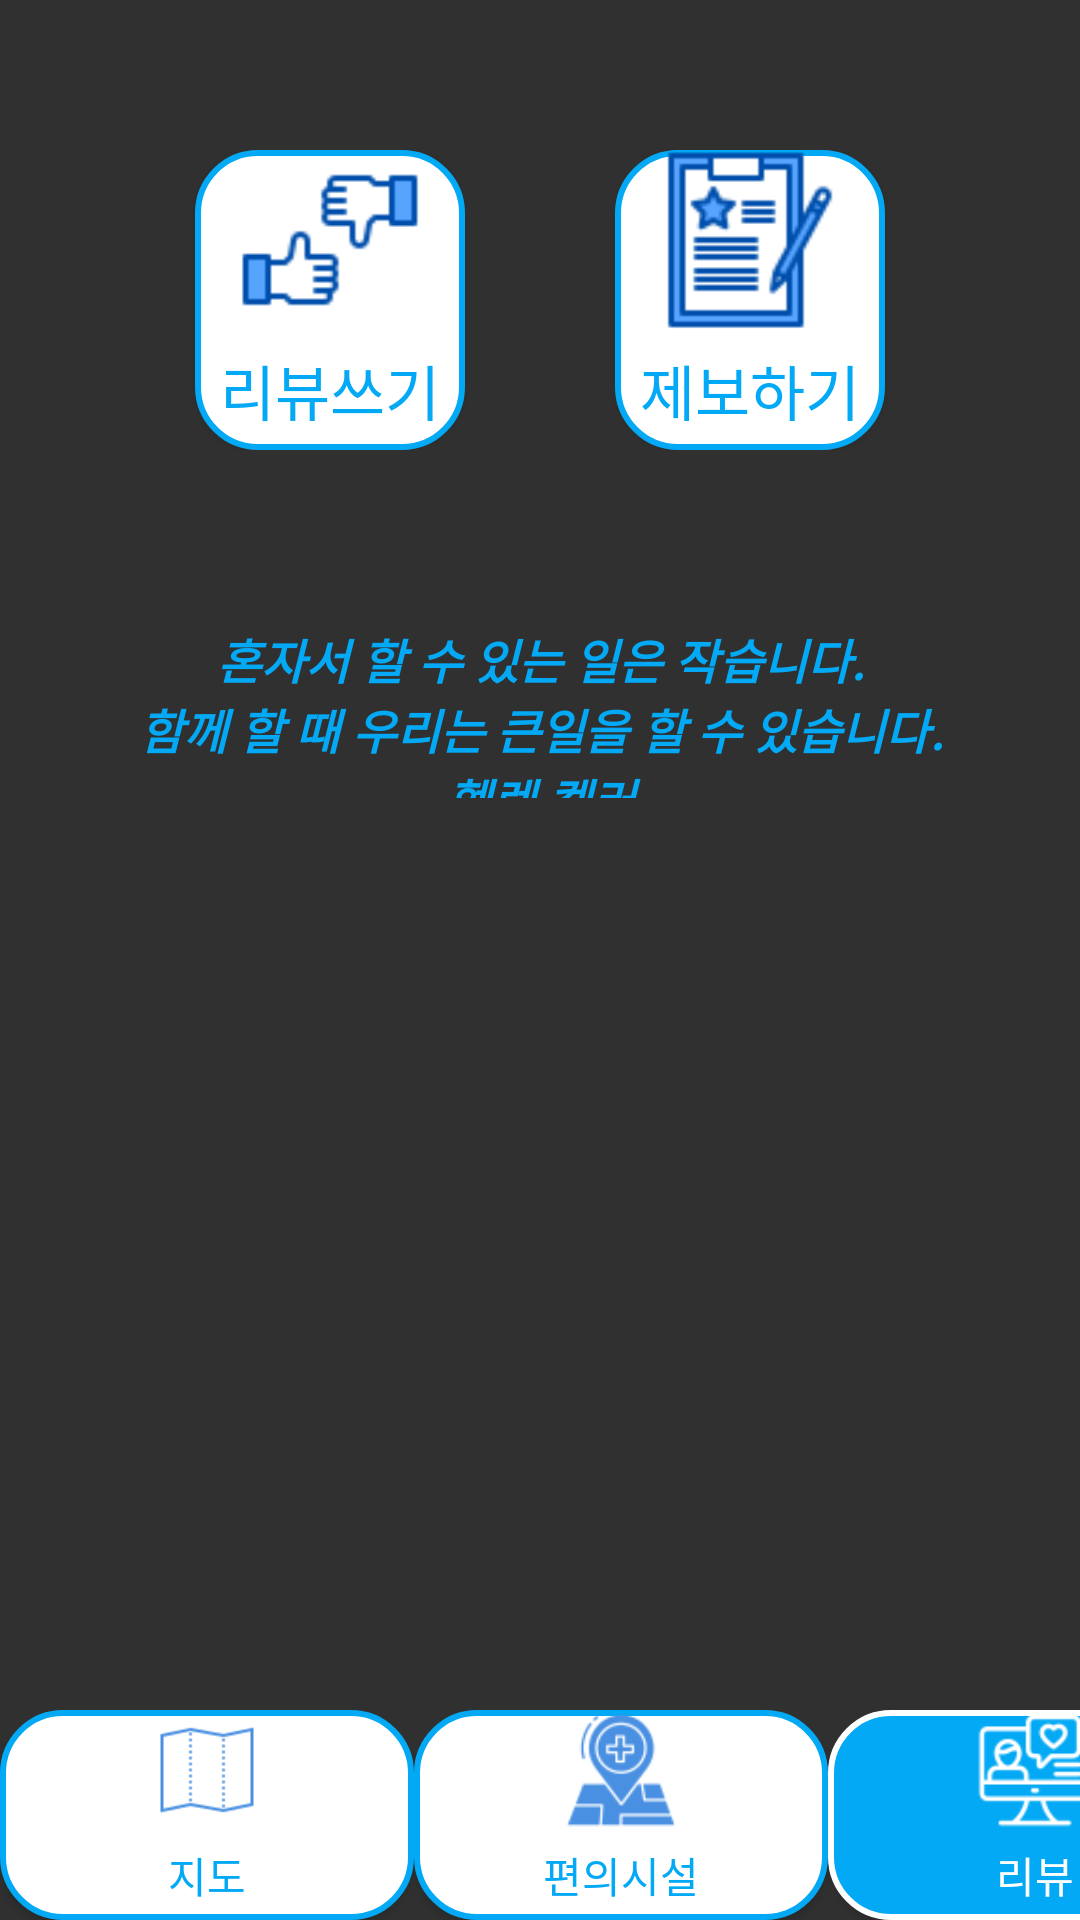

Reconstruct the res/layout file that produces this screen, plus the resources it refers to.
<!-- AndroidManifest.xml: application theme Theme.AppCompat.NoActionBar -->
<!-- res/layout/layout_review.xml -->
<LinearLayout xmlns:android="http://schemas.android.com/apk/res/android"
    xmlns:app="http://schemas.android.com/apk/res-auto"
    xmlns:tools="http://schemas.android.com/tools"
    android:layout_width="match_parent"
    android:layout_height="match_parent"
    android:gravity="center"
    android:orientation="vertical">

    <TextView
        android:id="@+id/textView5"
        android:layout_width="match_parent"
        android:layout_height="50dp" />

    <LinearLayout
        android:layout_width="match_parent"
        android:layout_height="100dp"
        android:orientation="horizontal">

        <TextView
            android:id="@+id/textView3"
            android:layout_width="5dp"
            android:layout_height="wrap_content"
            android:layout_weight="1" />

        <Button
            android:id="@+id/btn_review_review"
            android:layout_width="30dp"
            android:layout_height="100dp"
            android:layout_weight="1"
            android:background="@drawable/mapiconshape"
            android:drawableTop="@drawable/review_review_xml"
            android:text="리뷰쓰기"
            android:textColor="#03A9F4"
            android:textSize="20sp" />

        <TextView
            android:layout_width="50dp"
            android:layout_height="wrap_content" />

        <Button
            android:id="@+id/btn_review_report"
            android:layout_width="30dp"
            android:layout_height="100dp"
            android:layout_weight="1"
            android:background="@drawable/mapiconshape"
            android:drawableTop="@drawable/review__report_xml"
            android:text="제보하기"
            android:textColor="#03A9F4"
            android:textSize="20sp" />

        <TextView
            android:id="@+id/textView4"
            android:layout_width="5dp"
            android:layout_height="wrap_content"
            android:layout_weight="1" />

    </LinearLayout>

    <LinearLayout
        android:layout_width="match_parent"
        android:layout_height="match_parent"
        android:layout_weight="1"
        android:orientation="vertical">

        <TextView
            android:id="@+id/textView6"
            android:layout_width="match_parent"
            android:layout_height="1dp"
            android:layout_weight="1" />

        <TextView
            android:id="@+id/textView"
            android:layout_width="wrap_content"
            android:layout_height="1dp"
            android:layout_weight="1"
            android:text="혼자서 할 수 있는 일은 작습니다.                                                     함께 할 때 우리는 큰일을 할 수 있습니다.                                                                                             -헬렌 켈러-"
            android:textAlignment="center"
            android:textAllCaps="false"
            android:textColor="#03A9F4"
            android:textSize="16sp"
            android:textStyle="bold|italic" />

        <ImageView
            android:id="@+id/imageView"
            android:layout_width="match_parent"
            android:layout_height="150dp"
            android:layout_weight="1"
            tools:srcCompat="@drawable/disabled_image" />

        <TextView
            android:id="@+id/textView7"
            android:layout_width="match_parent"
            android:layout_height="10dp"
            android:layout_weight="1" />
    </LinearLayout>


    <LinearLayout
        android:layout_width="wrap_content"
        android:layout_height="100dp"
        android:gravity="bottom">

        <Button
            android:id="@+id/btn_map"
            android:layout_width="138dp"
            android:layout_height="70dp"
            android:background="@drawable/mapiconshape"
            android:clickable="false"
            android:drawableTop="@drawable/mapiconvxml"
            android:text="지도"
            android:textColor="#03A9F4" />

        <Button
            android:id="@+id/btn_conv"
            android:layout_width="138dp"
            android:layout_height="70dp"
            android:background="@drawable/mapiconshape"
            android:drawableTop="@drawable/conviconbluexml"
            android:text="편의시설"
            android:textColor="#03A9F4" />

        <Button
            android:id="@+id/btn_review"
            android:layout_width="138dp"
            android:layout_height="70dp"
            android:background="@drawable/conviconshape"
            android:cursorVisible="false"
            android:drawableTop="@drawable/reviewiconwhitexml"
            android:text="리뷰"
            android:textColor="#FFFFFF" />

    </LinearLayout>
</LinearLayout>
<!-- resources referenced by this layout -->
<resources>
  <!-- drawable conviconbluexml (drawable) -->
  <?xml version="1.0" encoding="utf-8"?>
  <layer-list xmlns:android="http://schemas.android.com/apk/res/android">
      <item
          android:drawable="@drawable/blue_conv_icon"
          android:width="40dp"
          android:height="40dp" />
  </layer-list>
  <!-- drawable conviconshape (drawable) -->
  <?xml version="1.0" encoding="utf-8"?>
  <shape xmlns:android="http://schemas.android.com/apk/res/android">
      <solid android:color="#03A9F4" /> //배경색
  
      <stroke
          android:width="2dp"
          android:color="#FFF" /> //선색
      <corners
          android:topLeftRadius="20dp"
          android:topRightRadius="20dp"
          android:bottomLeftRadius="20dp"
          android:bottomRightRadius="20dp"  /> // 선 휘는각도
  
      />
  </shape>
  <!-- drawable mapiconshape (drawable) -->
  <?xml version="1.0" encoding="utf-8"?>
  <shape xmlns:android="http://schemas.android.com/apk/res/android">
      <solid android:color="#fff" /> //배경색
  
      <stroke
          android:width="2dp"
          android:color="#03A9F4" /> //선색
      <corners
          android:topLeftRadius="20dp"
          android:topRightRadius="20dp"
          android:bottomLeftRadius="20dp"
          android:bottomRightRadius="20dp"  /> // 선 휘는각도
  
      />
  </shape>
  <!-- drawable mapiconvxml (drawable) -->
  <?xml version="1.0" encoding="utf-8"?>
  <layer-list xmlns:android="http://schemas.android.com/apk/res/android">
      <item
          android:drawable="@drawable/blue_map_icon"
          android:width="40dp"
          android:height="40dp" />
  </layer-list>
  <!-- drawable review__report_xml (drawable) -->
  <?xml version="1.0" encoding="utf-8"?>
  <layer-list xmlns:android="http://schemas.android.com/apk/res/android">
      <item
          android:drawable="@drawable/blue_review_report"
          android:width="60dp"
          android:height="60dp" />
  </layer-list>
  <!-- drawable review_review_xml (drawable) -->
  <?xml version="1.0" encoding="utf-8"?>
  <layer-list xmlns:android="http://schemas.android.com/apk/res/android">
      <item
          android:drawable="@drawable/blue_review_review"
          android:width="60dp"
          android:height="60dp" />
  </layer-list>
  <!-- drawable reviewiconwhitexml (drawable) -->
  <?xml version="1.0" encoding="utf-8"?>
  <layer-list xmlns:android="http://schemas.android.com/apk/res/android">
      <item
          android:drawable="@drawable/black_review_icon"
          android:width="40dp"
          android:height="40dp" />
  </layer-list>
  <!-- drawable blue_conv_icon: png bitmap (drawable, 3230 bytes) -->
  <!-- drawable blue_map_icon: png bitmap (drawable, 997 bytes) -->
  <!-- drawable blue_review_report: png bitmap (drawable, 1924 bytes) -->
  <!-- drawable blue_review_review: png bitmap (drawable, 1091 bytes) -->
  <!-- drawable black_review_icon: png bitmap (drawable, 2116 bytes) -->
</resources>
